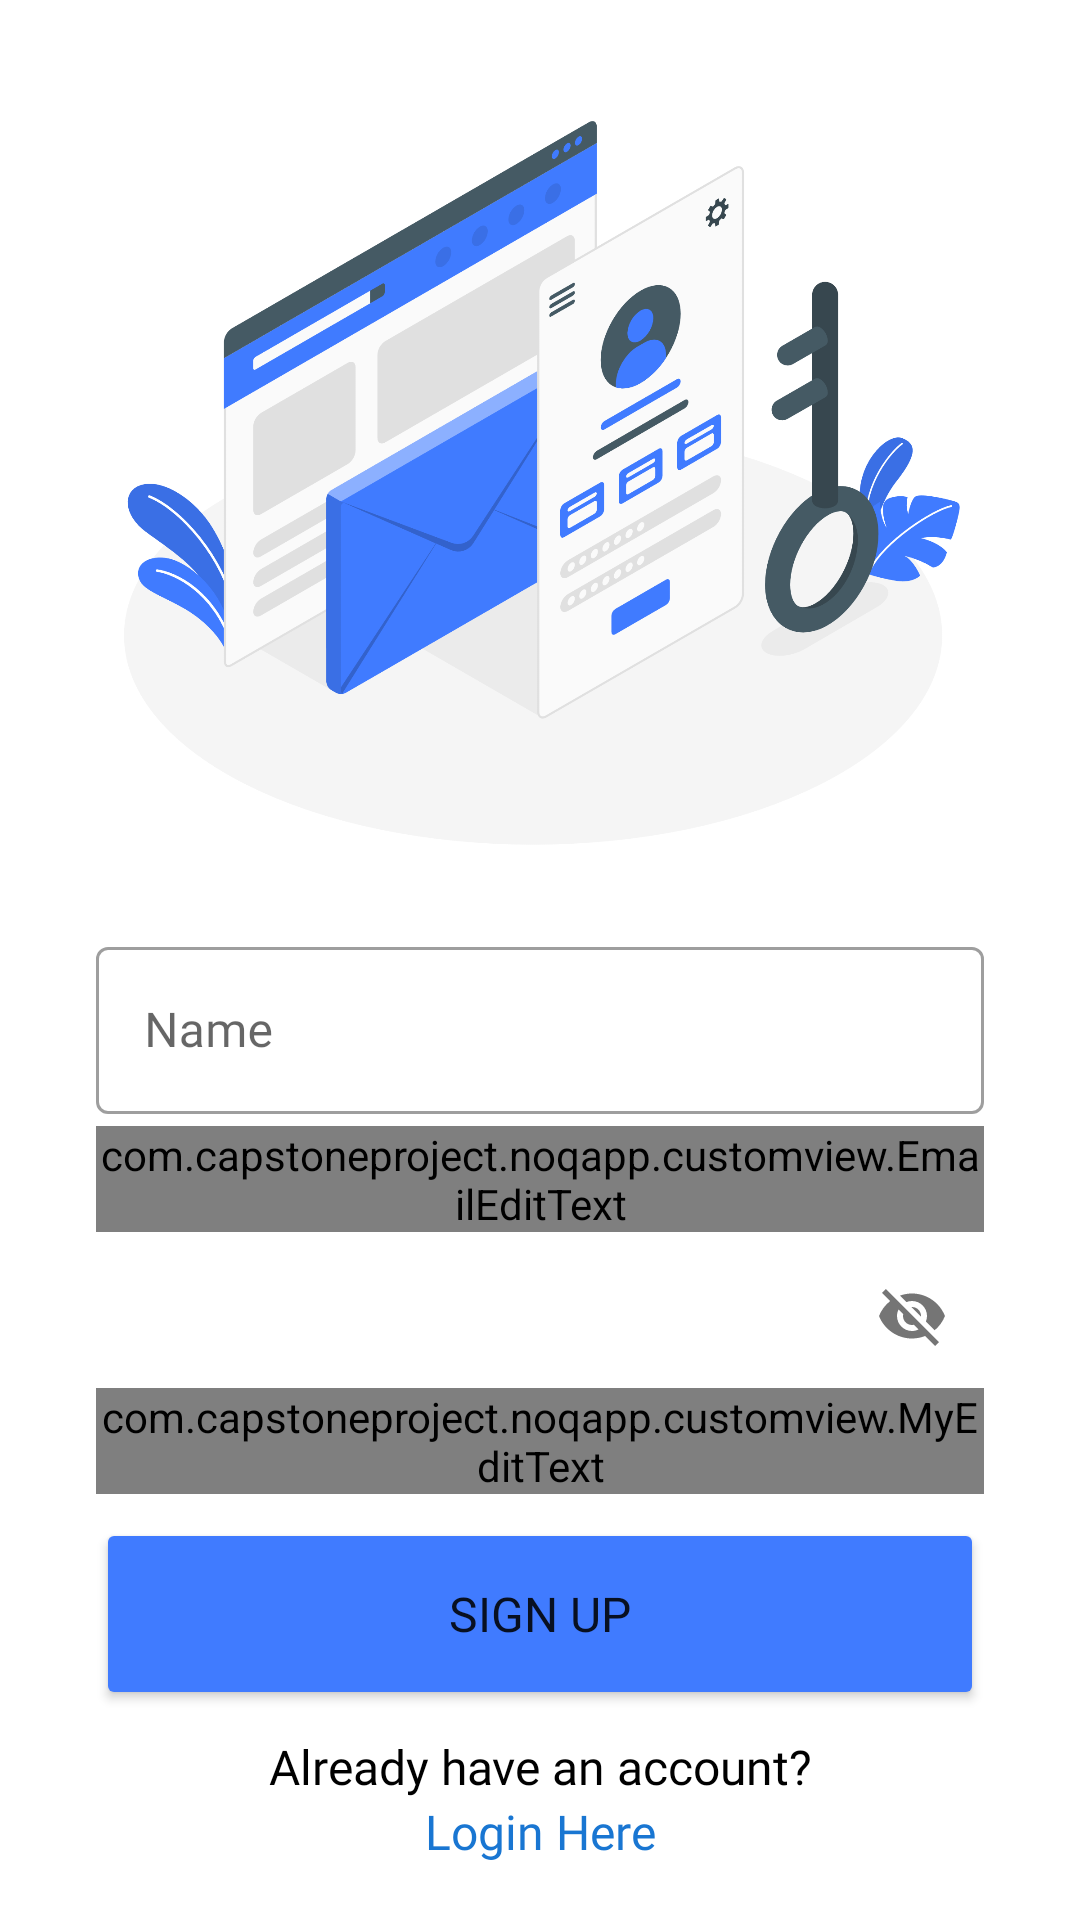

Produce the Android XML layout that renders to this screen, including the resource entries it uses.
<!-- AndroidManifest.xml: application theme Theme.NoQApp -->
<!-- res/layout/activity_signup.xml -->
<?xml version="1.0" encoding="utf-8"?>
<LinearLayout xmlns:android="http://schemas.android.com/apk/res/android"
    xmlns:app="http://schemas.android.com/apk/res-auto"
    xmlns:tools="http://schemas.android.com/tools"
    android:layout_width="match_parent"
    android:layout_height="match_parent"
    android:gravity="center"
    android:orientation="vertical">

    <androidx.constraintlayout.widget.ConstraintLayout
        android:layout_width="match_parent"
        android:layout_height="wrap_content"
        android:layout_gravity="center">

        <ImageView
            android:id="@+id/ivApp"
            android:layout_width="350dp"
            android:layout_height="300dp"
            android:layout_marginStart="8dp"
            android:layout_marginEnd="8dp"
            android:contentDescription="@string/logo_app"
            app:layout_constraintBottom_toTopOf="@id/nameEditTextLayout"
            app:layout_constraintEnd_toEndOf="parent"
            app:layout_constraintStart_toStartOf="parent"
            app:layout_constraintTop_toTopOf="parent"
            app:srcCompat="@drawable/signup" />

        <com.google.android.material.textfield.TextInputLayout
            android:id="@+id/nameEditTextLayout"
            style="@style/Widget.MaterialComponents.TextInputLayout.OutlinedBox"
            android:layout_width="0dp"
            android:layout_height="wrap_content"
            android:layout_marginStart="32dp"
            android:layout_marginEnd="32dp"
            app:layout_constraintBottom_toTopOf="@+id/emailEditTextLayout"
            app:layout_constraintEnd_toEndOf="parent"
            app:layout_constraintStart_toStartOf="parent"
            app:layout_constraintTop_toBottomOf="@id/ivApp"
            app:startIconDrawable="@drawable/ic_baseline_person_24">

            <com.google.android.material.textfield.TextInputEditText
                android:id="@+id/nameEditText"
                android:layout_width="match_parent"
                android:layout_height="wrap_content"
                android:ems="1"
                android:fontFamily="@font/poppins"
                android:hint="@string/name"
                android:inputType="text" />
        </com.google.android.material.textfield.TextInputLayout>

        <com.google.android.material.textfield.TextInputLayout
            android:id="@+id/emailEditTextLayout"
            style="@style/Widget.MaterialComponents.TextInputLayout.OutlinedBox"
            android:layout_width="0dp"
            android:layout_height="wrap_content"
            android:layout_marginStart="32dp"
            android:layout_marginTop="4dp"
            android:layout_marginEnd="32dp"
            android:layout_marginBottom="4dp"
            app:layout_constraintBottom_toTopOf="@+id/passwordEditTextLayout"
            app:layout_constraintEnd_toEndOf="parent"
            app:layout_constraintStart_toStartOf="parent"
            app:layout_constraintTop_toBottomOf="@id/nameEditTextLayout"
            app:startIconDrawable="@drawable/ic_baseline_email_24">

            <com.capstoneproject.noqapp.customview.EmailEditText
                android:id="@+id/emailEditText"
                android:layout_width="match_parent"
                android:layout_height="wrap_content"
                android:ems="10"
                android:fontFamily="@font/poppins"
                android:hint="@string/email"
                android:inputType="textEmailAddress"
                tools:ignore="SpeakableTextPresentCheck" />
        </com.google.android.material.textfield.TextInputLayout>

        <com.google.android.material.textfield.TextInputLayout
            android:id="@+id/passwordEditTextLayout"
            style="@style/Widget.MaterialComponents.TextInputLayout.OutlinedBox"
            android:layout_width="0dp"
            android:layout_height="wrap_content"
            android:layout_marginStart="32dp"
            android:layout_marginEnd="32dp"
            android:layout_marginBottom="8dp"
            app:layout_constraintBottom_toTopOf="@+id/signupButton"
            app:layout_constraintEnd_toEndOf="parent"
            app:layout_constraintStart_toStartOf="parent"
            app:layout_constraintTop_toBottomOf="@+id/emailEditTextLayout"
            app:passwordToggleEnabled="true"
            app:startIconDrawable="@drawable/ic_baseline_lock_24">

            <com.capstoneproject.noqapp.customview.MyEditText
                android:id="@+id/passwordEditText"
                android:layout_width="match_parent"
                android:layout_height="wrap_content"
                android:ems="10"
                android:fontFamily="@font/poppins"
                android:hint="@string/password"
                android:inputType="textPassword"
                app:passwordToggleEnabled="true"
                tools:ignore="SpeakableTextPresentCheck" />
        </com.google.android.material.textfield.TextInputLayout>

        <Button
            android:id="@+id/signupButton"
            android:layout_width="0dp"
            android:layout_height="64dp"
            android:layout_marginStart="32dp"
            android:layout_marginEnd="32dp"
            android:backgroundTint="@color/blue"
            android:fontFamily="@font/poppins_bold"
            android:text="@string/signup"
            android:textSize="16sp"
            app:layout_constraintBottom_toTopOf="@+id/haveAccountTextView"
            app:layout_constraintEnd_toEndOf="parent"
            app:layout_constraintStart_toStartOf="parent"
            app:layout_constraintTop_toBottomOf="@+id/passwordEditTextLayout" />

        <TextView
            android:id="@+id/haveAccountTextView"
            android:layout_width="wrap_content"
            android:layout_height="wrap_content"
            android:layout_marginTop="8dp"
            android:fontFamily="@font/poppins"
            android:text="@string/message_login"
            android:textColor="@color/black"
            android:textSize="16sp"
            app:layout_constraintBottom_toTopOf="@+id/loginTextView"
            app:layout_constraintEnd_toEndOf="parent"
            app:layout_constraintStart_toStartOf="parent"
            app:layout_constraintTop_toBottomOf="@+id/signupButton" />

        <TextView
            android:id="@+id/loginTextView"
            android:layout_width="wrap_content"
            android:layout_height="wrap_content"
            android:layout_marginBottom="8dp"
            android:fontFamily="@font/poppins"
            android:text="@string/login_here"
            android:textColor="@color/blue_700"
            android:textSize="16sp"
            app:layout_constraintBottom_toBottomOf="parent"
            app:layout_constraintEnd_toEndOf="parent"
            app:layout_constraintStart_toStartOf="parent"
            app:layout_constraintTop_toBottomOf="@+id/haveAccountTextView" />

    </androidx.constraintlayout.widget.ConstraintLayout>
</LinearLayout>
<!-- resources referenced by this layout -->
<resources>
  <color name="black">#FF000000</color>
  <color name="blue">#407BFF</color>
  <color name="blue_700">#1976D2</color>
  <!-- drawable signup: png bitmap (drawable, 252024 bytes) -->
  <string name="email">Email</string>
  <string name="login_here">Login Here</string>
  <string name="logo_app">Logo App</string>
  <string name="message_login">Already have an account?</string>
  <string name="name">Name</string>
  <string name="password">Password</string>
  <string name="signup">Sign Up</string>
  <style name="Theme.NoQApp" parent="Theme.MaterialComponents.DayNight.DarkActionBar">
          
          <item name="colorPrimary">@color/purple_500</item>
          <item name="colorPrimaryVariant">@color/purple_700</item>
          <item name="colorOnPrimary">@color/white</item>
          
          <item name="colorSecondary">@color/blue</item>
          <item name="colorSecondaryVariant">@color/blue_700</item>
          <item name="colorOnSecondary">@color/white</item>
          
          <item name="android:statusBarColor" tools:targetApi="l">?attr/colorPrimaryVariant</item>
          
      </style>
  <color name="purple_500">#FF6200EE</color>
  <color name="purple_700">#FF3700B3</color>
  <color name="white">#FFFFFFFF</color>
</resources>
